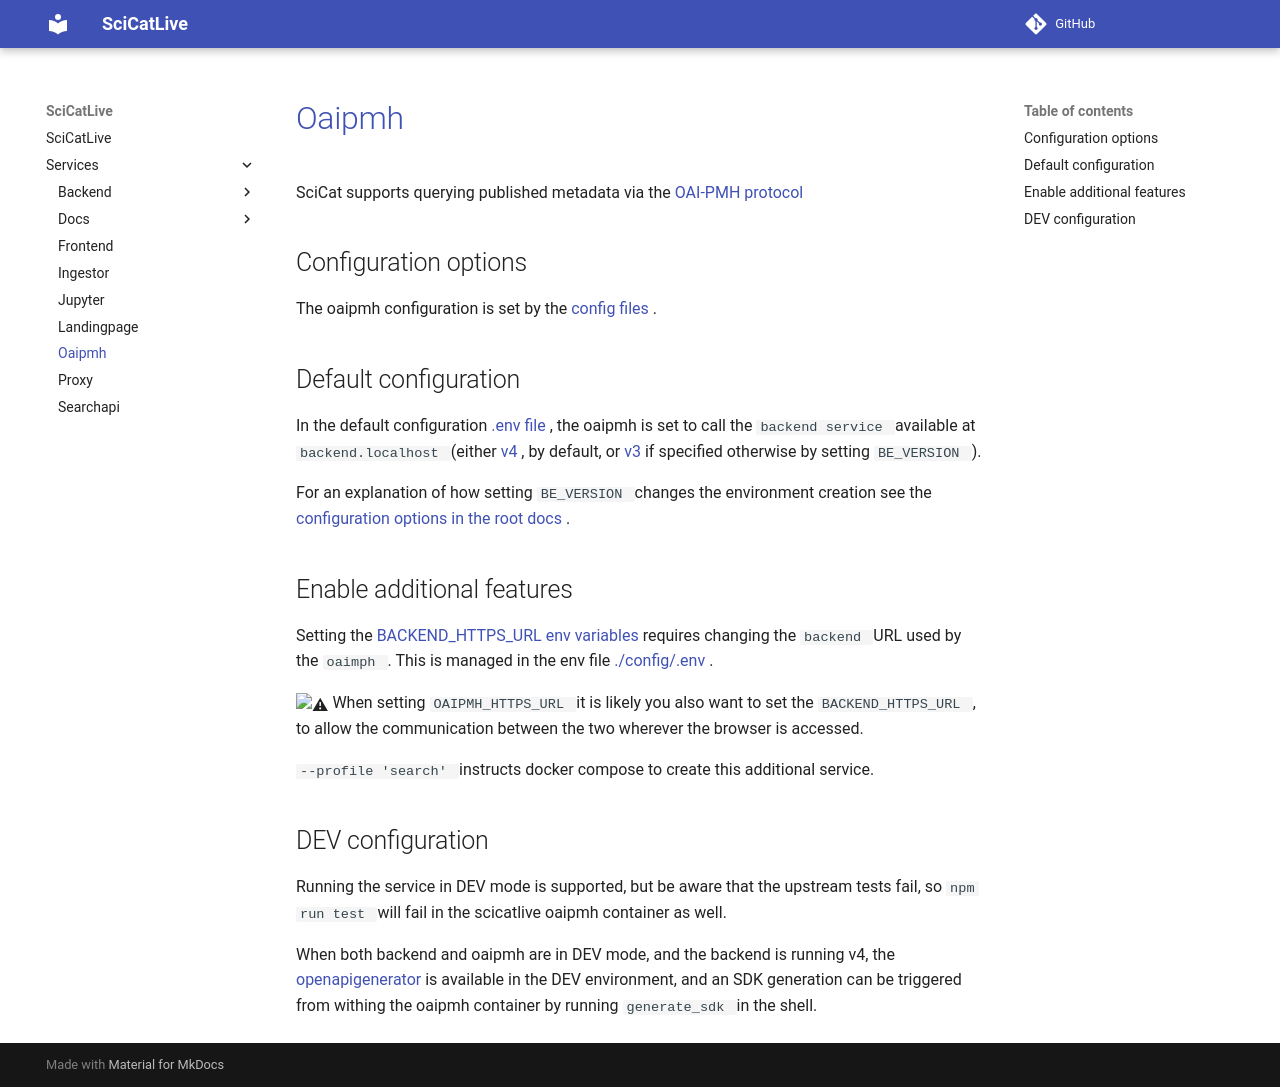

repository: SciCatProject/scicatlive · page: v4.13/services/oaipmh/index.html · generator: mkdocs

# [Oaipmh](https://github.com/SciCatProject/oai-provider-service)

SciCat supports querying published metadata via the [OAI-PMH protocol](https://www.openarchives.org/pmh/)

## Configuration options

The oaipmh configuration is set by the [config files](./config/).

## Default configuration

In the default configuration [.env file](./config/.env), the oaipmh is set to call the `backend service` available at
`backend.localhost` (either [v4](../backend/services/v4/), by default, or [v3](../backend/services/v3/) if specified
otherwise by setting `BE_VERSION`).

For an explanation of how setting `BE_VERSION` changes the environment creation see the
[configuration options in the root docs](../../README.md#docker-compose-profiles-and-env-variables-configuration-options).

## Enable additional features

Setting the [BACKEND_HTTPS_URL env variables](./config/.env) requires changing the `backend` URL used by the `oaimph`.
This is managed in the env file [./config/.env](./config/.env).

:warning: When setting `OAIPMH_HTTPS_URL` it is likely you also want to set the `BACKEND_HTTPS_URL`, to allow the
communication between the two wherever the browser is accessed.

`--profile 'search'` instructs docker compose to create this additional service.

## DEV configuration

Running the service in DEV mode is supported, but be aware that the upstream tests fail, so `npm run test` will fail in
the scicatlive oaipmh container as well.

When both backend and oaipmh are in DEV mode, and the backend is running v4,
the [openapigenerator](../backend/services/v4/services/openapigenerator) is available in the
DEV environment, and an SDK generation can be triggered from withing the oaipmh container by running
`generate_sdk` in the shell.
